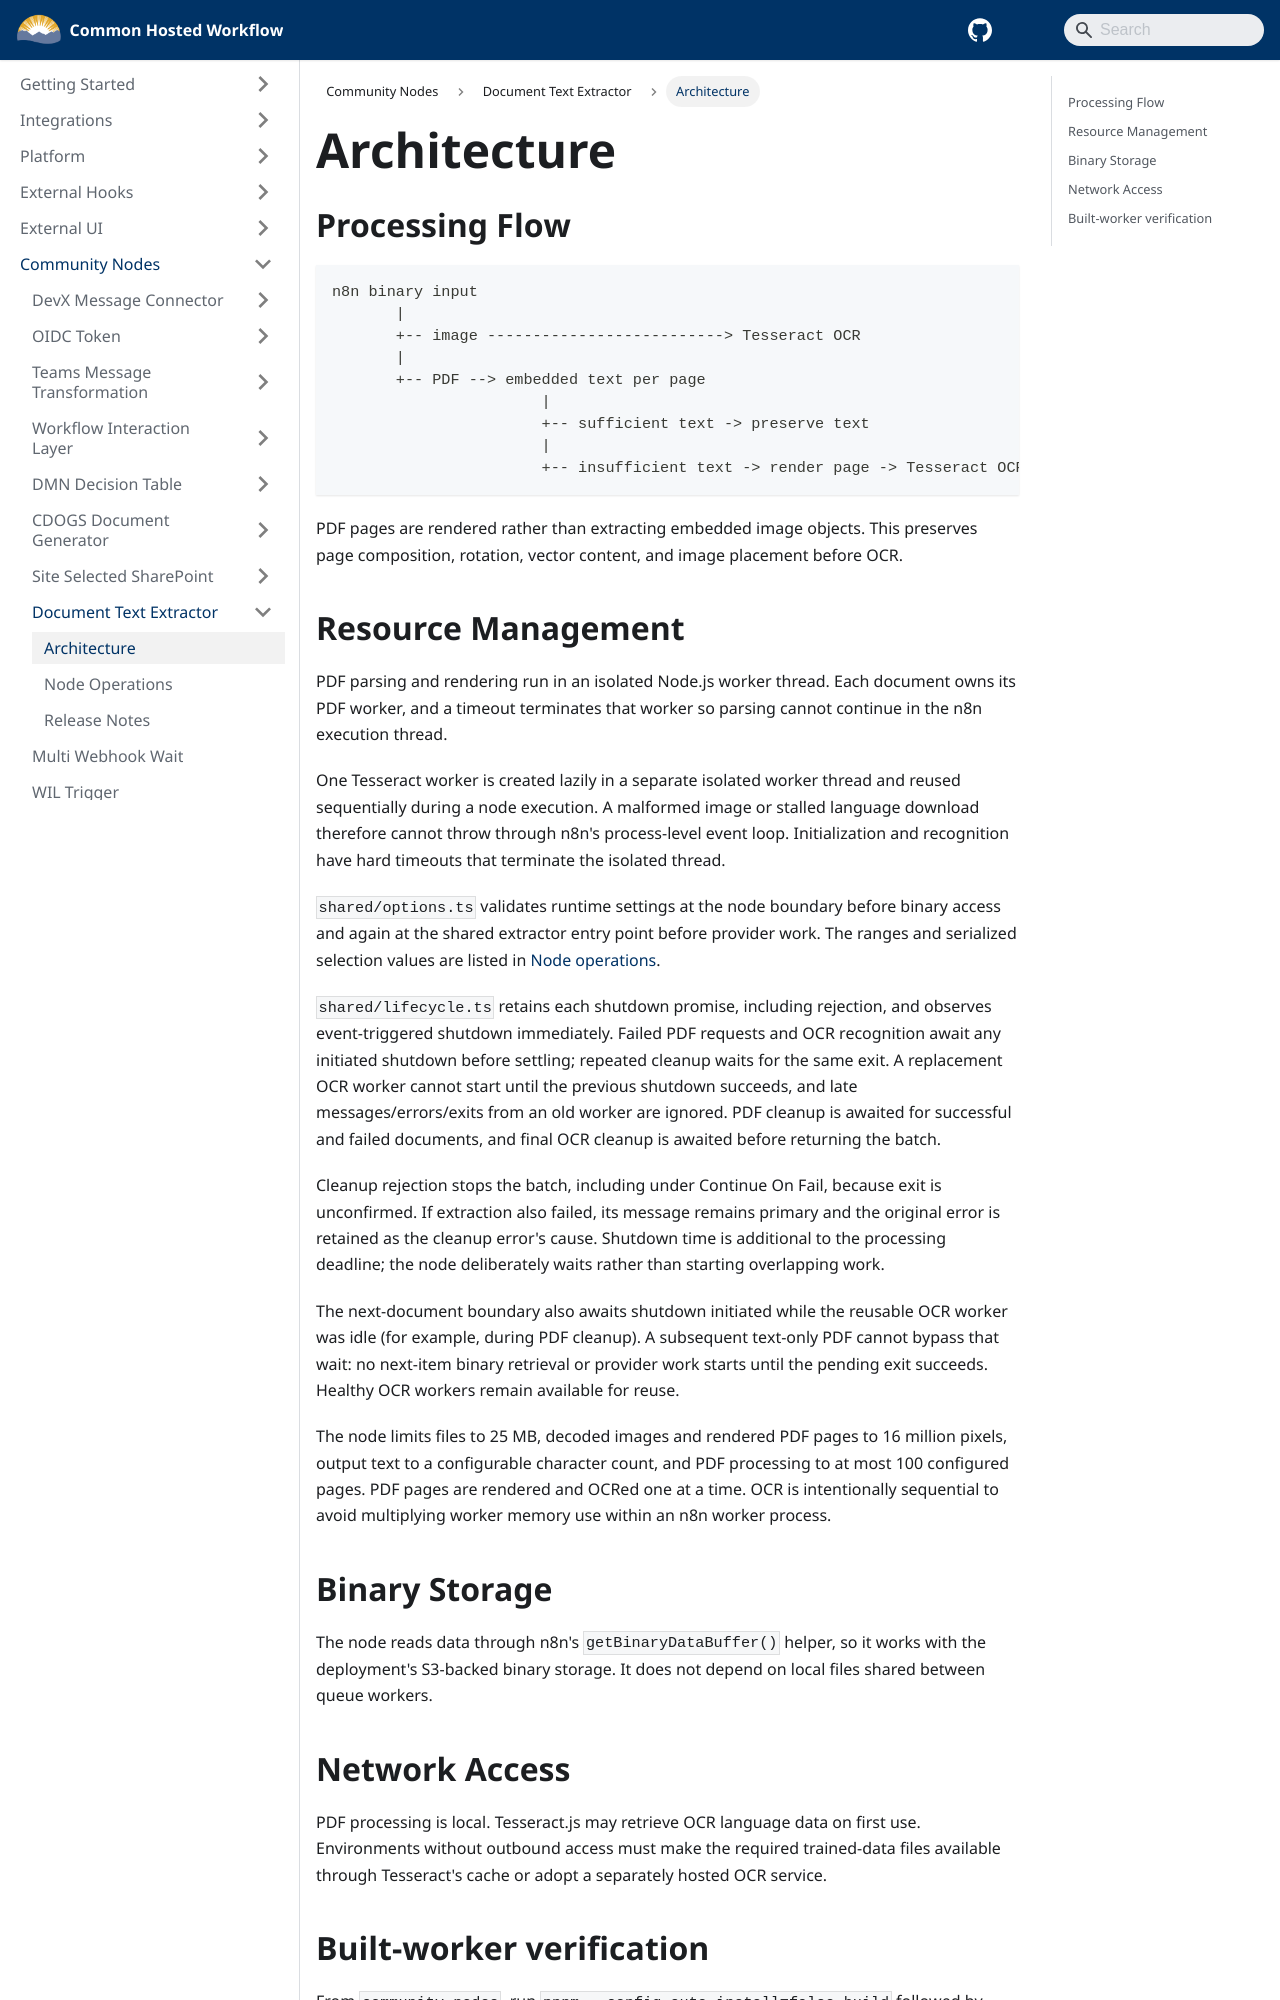

repository: bcgov/common-hosted-workflow · page: community-nodes/document-text-extractor/architecture.html · generator: docusaurus

# Architecture

## Processing Flow

```text
n8n binary input
       |
       +-- image --------------------------> Tesseract OCR
       |
       +-- PDF --> embedded text per page
                       |
                       +-- sufficient text -> preserve text
                       |
                       +-- insufficient text -> render page -> Tesseract OCR
```

PDF pages are rendered rather than extracting embedded image objects. This preserves page composition, rotation, vector content, and image placement before OCR.

## Resource Management

PDF parsing and rendering run in an isolated Node.js worker thread. Each document owns its PDF worker, and a timeout terminates that worker so parsing cannot continue in the n8n execution thread.

One Tesseract worker is created lazily in a separate isolated worker thread and reused sequentially during a node execution. A malformed image or stalled language download therefore cannot throw through n8n's process-level event loop. Initialization and recognition have hard timeouts that terminate the isolated thread.

`shared/options.ts` validates runtime settings at the node boundary before binary access and again at the shared extractor entry point before provider work. The ranges and serialized selection values are listed in [Node operations](node-operations.md#runtime-enforced-limits).

`shared/lifecycle.ts` retains each shutdown promise, including rejection, and observes event-triggered shutdown immediately. Failed PDF requests and OCR recognition await any initiated shutdown before settling; repeated cleanup waits for the same exit. A replacement OCR worker cannot start until the previous shutdown succeeds, and late messages/errors/exits from an old worker are ignored. PDF cleanup is awaited for successful and failed documents, and final OCR cleanup is awaited before returning the batch.

Cleanup rejection stops the batch, including under Continue On Fail, because exit is unconfirmed. If extraction also failed, its message remains primary and the original error is retained as the cleanup error's cause. Shutdown time is additional to the processing deadline; the node deliberately waits rather than starting overlapping work.

The next-document boundary also awaits shutdown initiated while the reusable OCR worker was idle (for example, during PDF cleanup). A subsequent text-only PDF cannot bypass that wait: no next-item binary retrieval or provider work starts until the pending exit succeeds. Healthy OCR workers remain available for reuse.

The node limits files to 25 MB, decoded images and rendered PDF pages to 16 million pixels, output text to a configurable character count, and PDF processing to at most 100 configured pages. PDF pages are rendered and OCRed one at a time. OCR is intentionally sequential to avoid multiplying worker memory use within an n8n worker process.

## Binary Storage

The node reads data through n8n's `getBinaryDataBuffer()` helper, so it works with the deployment's S3-backed binary storage. It does not depend on local files shared between queue workers.
